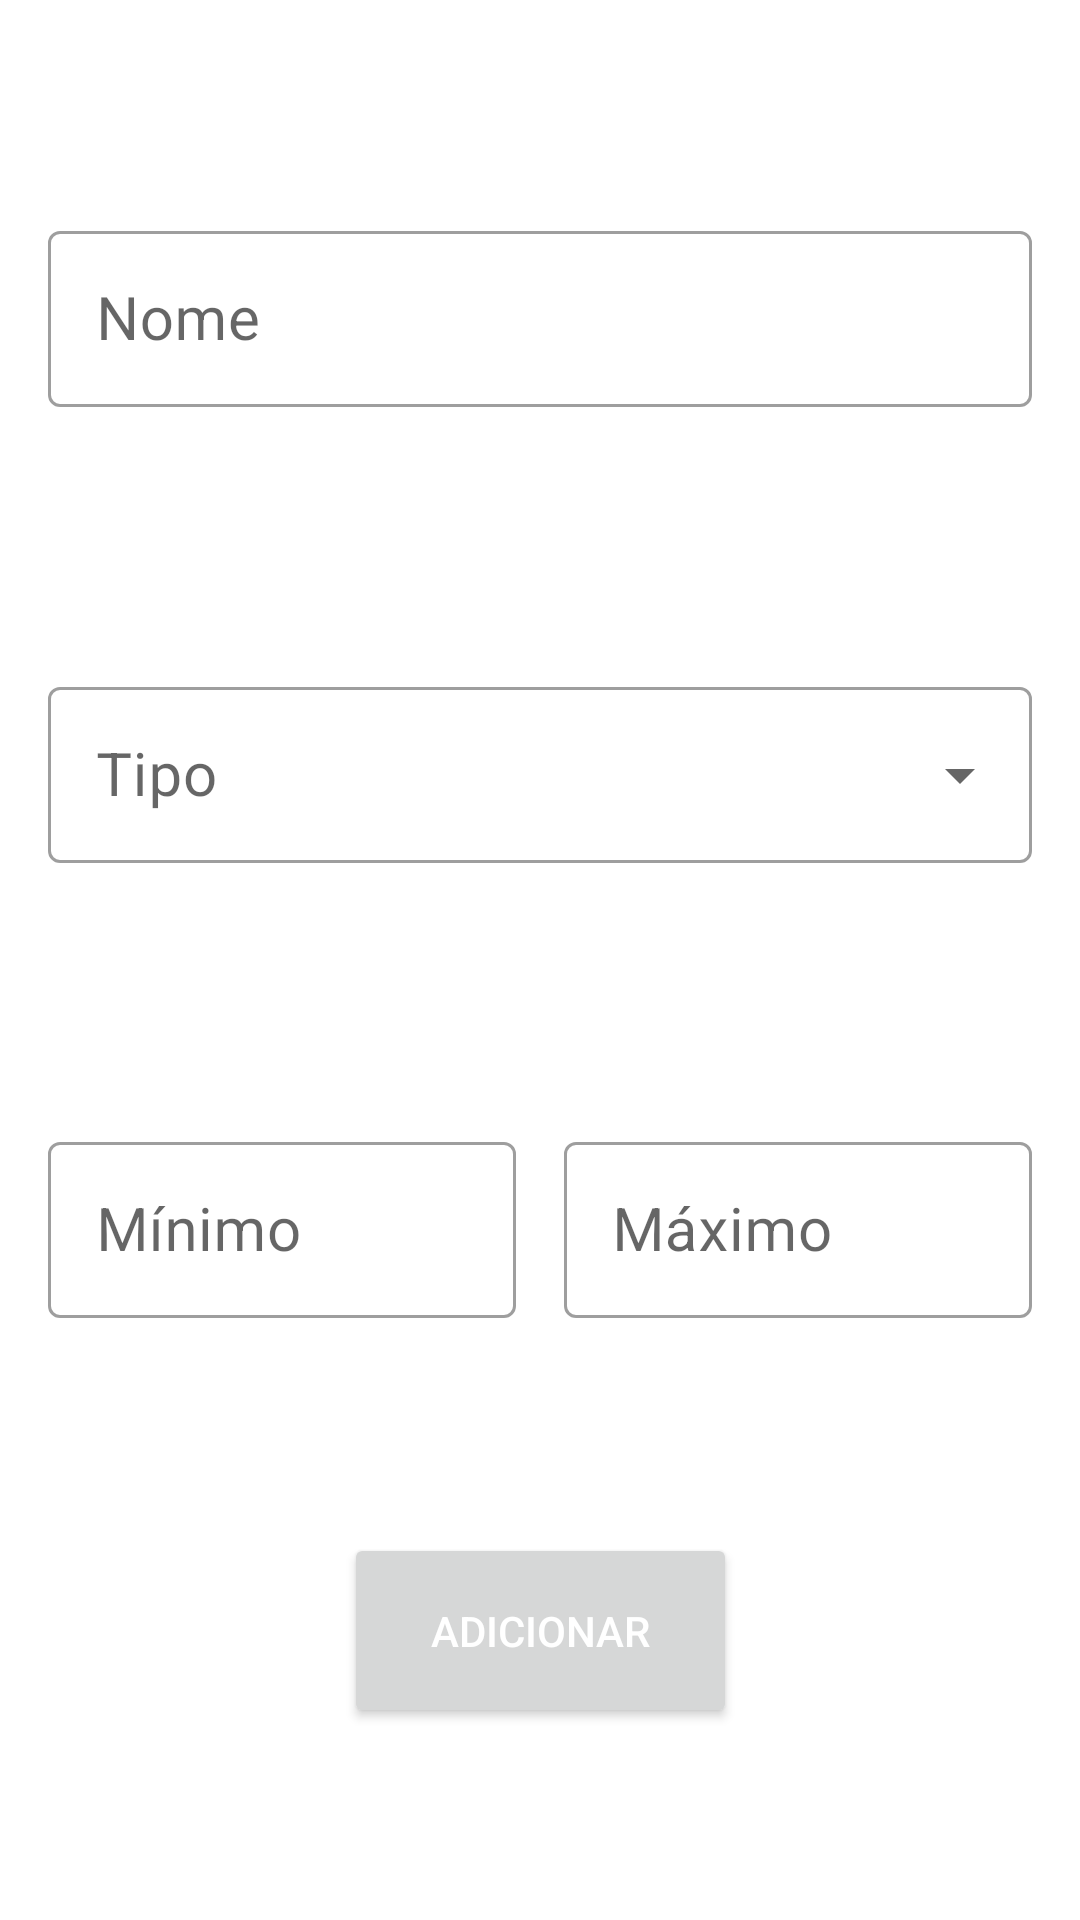

Reconstruct the res/layout file that produces this screen, plus the resources it refers to.
<!-- AndroidManifest.xml: application theme Theme.SmartRooms -->
<!-- res/layout/activity_add_sensor.xml -->
<?xml version="1.0" encoding="utf-8"?>
<androidx.constraintlayout.widget.ConstraintLayout xmlns:android="http://schemas.android.com/apk/res/android"
    xmlns:app="http://schemas.android.com/apk/res-auto"
    xmlns:tools="http://schemas.android.com/tools"
    android:layout_width="match_parent"
    android:layout_height="match_parent">

    <com.google.android.material.textfield.TextInputLayout
        android:id="@+id/add_sensor_til_name"
        style="@style/Widget.MaterialComponents.TextInputLayout.OutlinedBox"
        android:layout_width="match_parent"
        android:layout_height="64dp"
        android:layout_margin="@dimen/margin"
        android:layout_marginBottom="@dimen/margin"
        android:orientation="horizontal"
        app:layout_constraintTop_toTopOf="parent"
        app:layout_constraintBottom_toTopOf="@id/edit_text_input_spinner">

        <com.google.android.material.textfield.TextInputEditText
            android:id="@+id/text_input_name"
            android:layout_width="match_parent"
            android:layout_height="match_parent"
            android:inputType="none"
            android:hint="Nome"
            android:textColor="@color/colorSecondary"
            android:textSize="@dimen/text_minmax" />
    </com.google.android.material.textfield.TextInputLayout>

    <com.google.android.material.textfield.TextInputLayout
        android:id="@+id/edit_text_input_spinner"
        style="@style/Widget.MaterialComponents.TextInputLayout.OutlinedBox.ExposedDropdownMenu"
        android:layout_width="match_parent"
        android:layout_height="64dp"
        android:layout_margin="@dimen/margin"
        app:layout_constraintTop_toBottomOf="@id/add_sensor_til_name"
        app:layout_constraintBottom_toTopOf="@id/ll_minmax"
        android:layout_marginBottom="64dp"
        app:layout_constraintStart_toStartOf="parent"
        app:layout_constraintEnd_toEndOf="parent">


        <AutoCompleteTextView
            android:id="@+id/auto_complete_text_view"
            android:layout_width="match_parent"
            android:layout_height="match_parent"
            android:entries="@android:array/emailAddressTypes"
            android:spinnerMode="dropdown"
            android:textColor="@color/colorText"
            android:hint="Tipo"
            android:textSize="20sp"
            />


    </com.google.android.material.textfield.TextInputLayout>

    <LinearLayout
        android:id="@+id/ll_minmax"
        android:layout_width="match_parent"
        android:layout_height="64dp"
        android:layout_margin="@dimen/margin"
        android:orientation="horizontal"
        app:layout_constraintTop_toBottomOf="@id/edit_text_input_spinner"
        app:layout_constraintBottom_toTopOf="@id/button_add"
        android:layout_marginBottom="@dimen/margin"
        android:layout_marginStart="@dimen/margin"
        android:layout_marginEnd="@dimen/margin">

        <com.google.android.material.textfield.TextInputLayout
            android:id="@+id/edit_text_input_edit_text_min_sensor_value"
            style="@style/Widget.MaterialComponents.TextInputLayout.OutlinedBox"
            android:layout_weight="1"
            android:layout_marginEnd="@dimen/margin_small"
            android:layout_width="match_parent"
            android:layout_height="64dp">

            <com.google.android.material.textfield.TextInputEditText
                android:id="@+id/text_input_min"
                android:layout_width="match_parent"
                android:layout_height="match_parent"
                android:hint="Mínimo"
                android:textColor="@color/colorSecondary"
                android:textSize="@dimen/text_minmax"/>
        </com.google.android.material.textfield.TextInputLayout>

        <com.google.android.material.textfield.TextInputLayout
            android:id="@+id/edit_text_input_edit_text_max_sensor_value"
            style="@style/Widget.MaterialComponents.TextInputLayout.OutlinedBox"
            android:layout_width="match_parent"
            android:layout_marginStart="@dimen/margin_small"
            android:layout_weight="1"
            android:layout_height="64dp">

            <com.google.android.material.textfield.TextInputEditText
                android:id="@+id/text_input_max"
                android:layout_width="match_parent"
                android:layout_height="match_parent"
                android:hint="Máximo"
                android:textColor="@color/colorSecondary"
                android:textSize="@dimen/text_minmax" />
        </com.google.android.material.textfield.TextInputLayout>
    </LinearLayout>

    <Button
        android:id="@+id/button_add"
        android:layout_width="131dp"
        android:layout_height="65dp"
        android:layout_marginBottom="64dp"
        android:text="@string/adicionar"
        android:textColor="@color/colorBackground"
        app:layout_constraintBottom_toBottomOf="parent"
        app:layout_constraintEnd_toEndOf="parent"
        app:layout_constraintStart_toStartOf="parent" />


</androidx.constraintlayout.widget.ConstraintLayout>
<!-- resources referenced by this layout -->
<resources>
  <color name="colorBackground">#FFFFFF</color>
  <color name="colorSecondary">#037B4A</color>
  <color name="colorText">#000</color>
  <dimen name="margin">16dp</dimen>
  <dimen name="margin_small">8dp</dimen>
  <dimen name="text_minmax">20sp</dimen>
  <string name="adicionar">Adicionar</string>
  <style name="Theme.SmartRooms" parent="Theme.MaterialComponents.DayNight.NoActionBar">
          
          <item name="colorPrimary">@color/colorPrimary</item>
          <item name="colorPrimaryVariant">@color/colorPrimary</item>
          <item name="colorOnPrimary">@color/colorPrimary</item>
          
          <item name="colorSecondary">@color/colorSecondary</item>
          <item name="colorSecondaryVariant">@color/colorSecondary</item>
          <item name="colorOnSecondary">@color/colorSecondary</item>
          
          <item name="android:statusBarColor">?attr/colorPrimaryVariant</item>
          
      </style>
  
  -
  <color name="colorPrimary">#0F4F33</color>
</resources>
